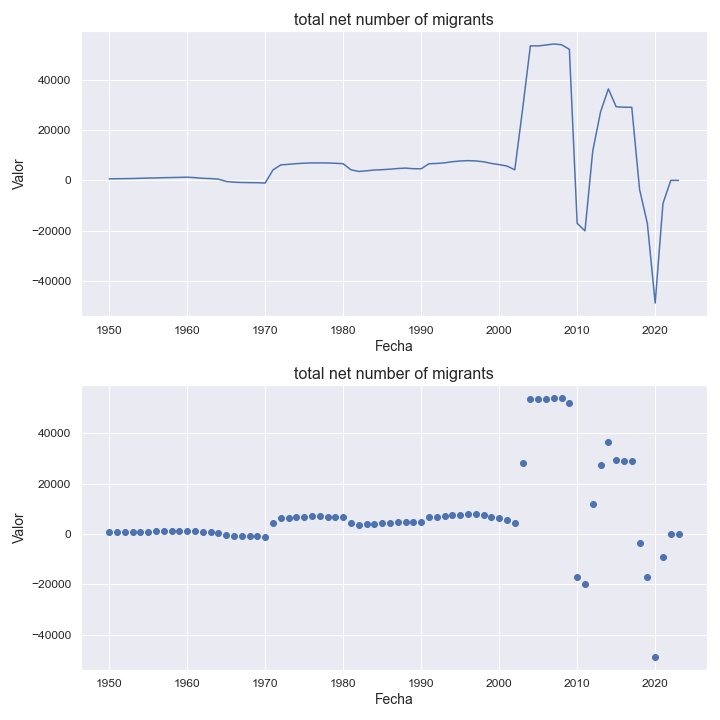

The file beside this chart, header and first rows:
indicatorshortname, locationid, location, iso2, timeid, time, value
total net number of migrants, 48, bahrain, bh, 1, 1950, 609.0
total net number of migrants, 48, bahrain, bh, 2, 1951, 656.0
total net number of migrants, 48, bahrain, bh, 3, 1952, 694.0
total net number of migrants, 48, bahrain, bh, 4, 1953, 746.0
total net number of migrants, 48, bahrain, bh, 5, 1954, 819.0
total net number of migrants, 48, bahrain, bh, 6, 1955, 933.0
total net number of migrants, 48, bahrain, bh, 7, 1956, 966.0
total net number of migrants, 48, bahrain, bh, 8, 1957, 1079
total net number of migrants, 48, bahrain, bh, 9, 1958, 1134
total net number of migrants, 48, bahrain, bh, 10, 1959, 1201
total net number of migrants, 48, bahrain, bh, 11, 1960, 1268
total net number of migrants, 48, bahrain, bh, 12, 1961, 1089
total net number of migrants, 48, bahrain, bh, 13, 1962, 818.0
total net number of migrants, 48, bahrain, bh, 14, 1963, 725.0
total net number of migrants, 48, bahrain, bh, 15, 1964, 498.0
total net number of migrants, 48, bahrain, bh, 16, 1965, -421.0
total net number of migrants, 48, bahrain, bh, 17, 1966, -727.0
total net number of migrants, 48, bahrain, bh, 18, 1967, -836.0
total net number of migrants, 48, bahrain, bh, 19, 1968, -893.0
total net number of migrants, 48, bahrain, bh, 20, 1969, -917.0
total net number of migrants, 48, bahrain, bh, 21, 1970, -1060
total net number of migrants, 48, bahrain, bh, 22, 1971, 4147
total net number of migrants, 48, bahrain, bh, 23, 1972, 6147
total net number of migrants, 48, bahrain, bh, 24, 1973, 6382
total net number of migrants, 48, bahrain, bh, 25, 1974, 6647
total net number of migrants, 48, bahrain, bh, 26, 1975, 6833
total net number of migrants, 48, bahrain, bh, 27, 1976, 6930
total net number of migrants, 48, bahrain, bh, 28, 1977, 6948
total net number of migrants, 48, bahrain, bh, 29, 1978, 6913
total net number of migrants, 48, bahrain, bh, 30, 1979, 6798
total net number of migrants, 48, bahrain, bh, 31, 1980, 6613
total net number of migrants, 48, bahrain, bh, 32, 1981, 4206
total net number of migrants, 48, bahrain, bh, 33, 1982, 3553
total net number of migrants, 48, bahrain, bh, 34, 1983, 3811
total net number of migrants, 48, bahrain, bh, 35, 1984, 4108
total net number of migrants, 48, bahrain, bh, 36, 1985, 4256
total net number of migrants, 48, bahrain, bh, 37, 1986, 4457
total net number of migrants, 48, bahrain, bh, 38, 1987, 4713
total net number of migrants, 48, bahrain, bh, 39, 1988, 4871
total net number of migrants, 48, bahrain, bh, 40, 1989, 4638
total net number of migrants, 48, bahrain, bh, 41, 1990, 4605
total net number of migrants, 48, bahrain, bh, 42, 1991, 6605
total net number of migrants, 48, bahrain, bh, 43, 1992, 6728
total net number of migrants, 48, bahrain, bh, 44, 1993, 6967
total net number of migrants, 48, bahrain, bh, 45, 1994, 7424
total net number of migrants, 48, bahrain, bh, 46, 1995, 7706
total net number of migrants, 48, bahrain, bh, 47, 1996, 7844
total net number of migrants, 48, bahrain, bh, 48, 1997, 7730
total net number of migrants, 48, bahrain, bh, 49, 1998, 7388
total net number of migrants, 48, bahrain, bh, 50, 1999, 6737
total net number of migrants, 48, bahrain, bh, 51, 2000, 6264
total net number of migrants, 48, bahrain, bh, 52, 2001, 5704
total net number of migrants, 48, bahrain, bh, 53, 2002, 4197
total net number of migrants, 48, bahrain, bh, 54, 2003, 28186
total net number of migrants, 48, bahrain, bh, 55, 2004, 53424
total net number of migrants, 48, bahrain, bh, 56, 2005, 53401
total net number of migrants, 48, bahrain, bh, 57, 2006, 53765
total net number of migrants, 48, bahrain, bh, 58, 2007, 54165
total net number of migrants, 48, bahrain, bh, 59, 2008, 53870
total net number of migrants, 48, bahrain, bh, 60, 2009, 52049
... 14 more rows
